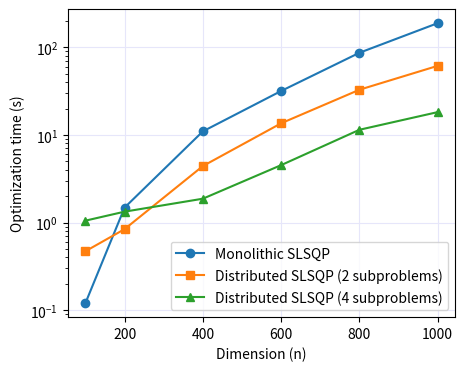

The script that saved this image:
import numpy as np
import matplotlib.pyplot as plt


# PySLSQP data:
dimension = np.array([100, 200, 400, 600])

distributed_time_2_subp = np.array([5.73, 8.25, 25.849, 90.312])

distributed_time_4_subp = np.array([18.27, 22.39, 28.97, 43.325])

monolithic_time = np.array([1.23, 6.95, 71.98, 342.43])

# SLSQP data:
dimension_slsqp = np.array([100, 200, 400, 600, 800, 1000])

monolithic_time_slsqp = np.array([0.12, 1.48, 10.98, 31.75, 86.71, 188.875])

distributed_time_2_subp_slsqp = np.array([0.47, 0.84, 4.41, 13.58, 32.81, 61.49])

distributed_time_4_subp_slsqp = np.array([1.05, 1.33, 1.87, 4.52, 11.45, 18.22])

plt.figure(figsize=(5,4))

# plt.semilogy(dimension, monolithic_time, marker='o', label='Monolithic', color='tab:blue')
# plt.semilogy(dimension, distributed_time_2_subp, marker='s', label='Distributed (2 subproblems)', color='tab:orange')
# plt.semilogy(dimension, distributed_time_4_subp, marker='^', label='Distributed (4 subproblems)', color='tab:green')
plt.semilogy(dimension_slsqp, monolithic_time_slsqp, marker='o', label='Monolithic SLSQP', color='tab:blue')
plt.semilogy(dimension_slsqp, distributed_time_2_subp_slsqp, marker='s', label='Distributed SLSQP (2 subproblems)', color='tab:orange')
plt.semilogy(dimension_slsqp, distributed_time_4_subp_slsqp, marker='^', label='Distributed SLSQP (4 subproblems)', color='tab:green')

plt.xlabel('Dimension (n)')
plt.ylabel('Optimization time (s)')
plt.grid(color='lavender')
plt.legend()
# plt.savefig('scaling.pdf', bbox_inches='tight')
plt.show()
